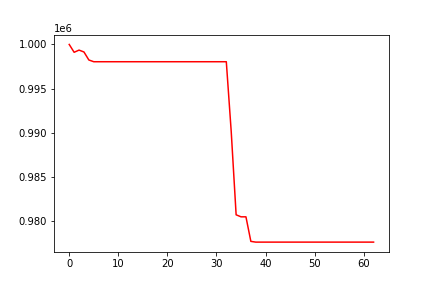

Data behind this chart, as committed beside it:
, 0
0, 1000000
1, 999111
2, 999358
3, 999146
4, 998239
5, 998041
6, 998041
7, 998041
8, 998041
9, 998041
10, 998041
11, 998041
12, 998041
13, 998041
14, 998041
15, 998041
16, 998041
17, 998041
18, 998041
19, 998041
20, 998041
21, 998041
22, 998041
23, 998041
24, 998041
25, 998041
26, 998041
27, 998041
28, 998041
29, 998041
30, 998041
31, 998041
32, 998041
33, 990129
34, 980690
35, 980461
36, 980461
37, 977679
38, 977594
39, 977594
40, 977594
41, 977594
42, 977594
43, 977594
44, 977594
45, 977594
46, 977594
47, 977594
48, 977594
49, 977594
50, 977594
51, 977594
52, 977594
53, 977594
54, 977594
55, 977594
56, 977594
57, 977594
58, 977594
59, 977594
... 3 more rows
